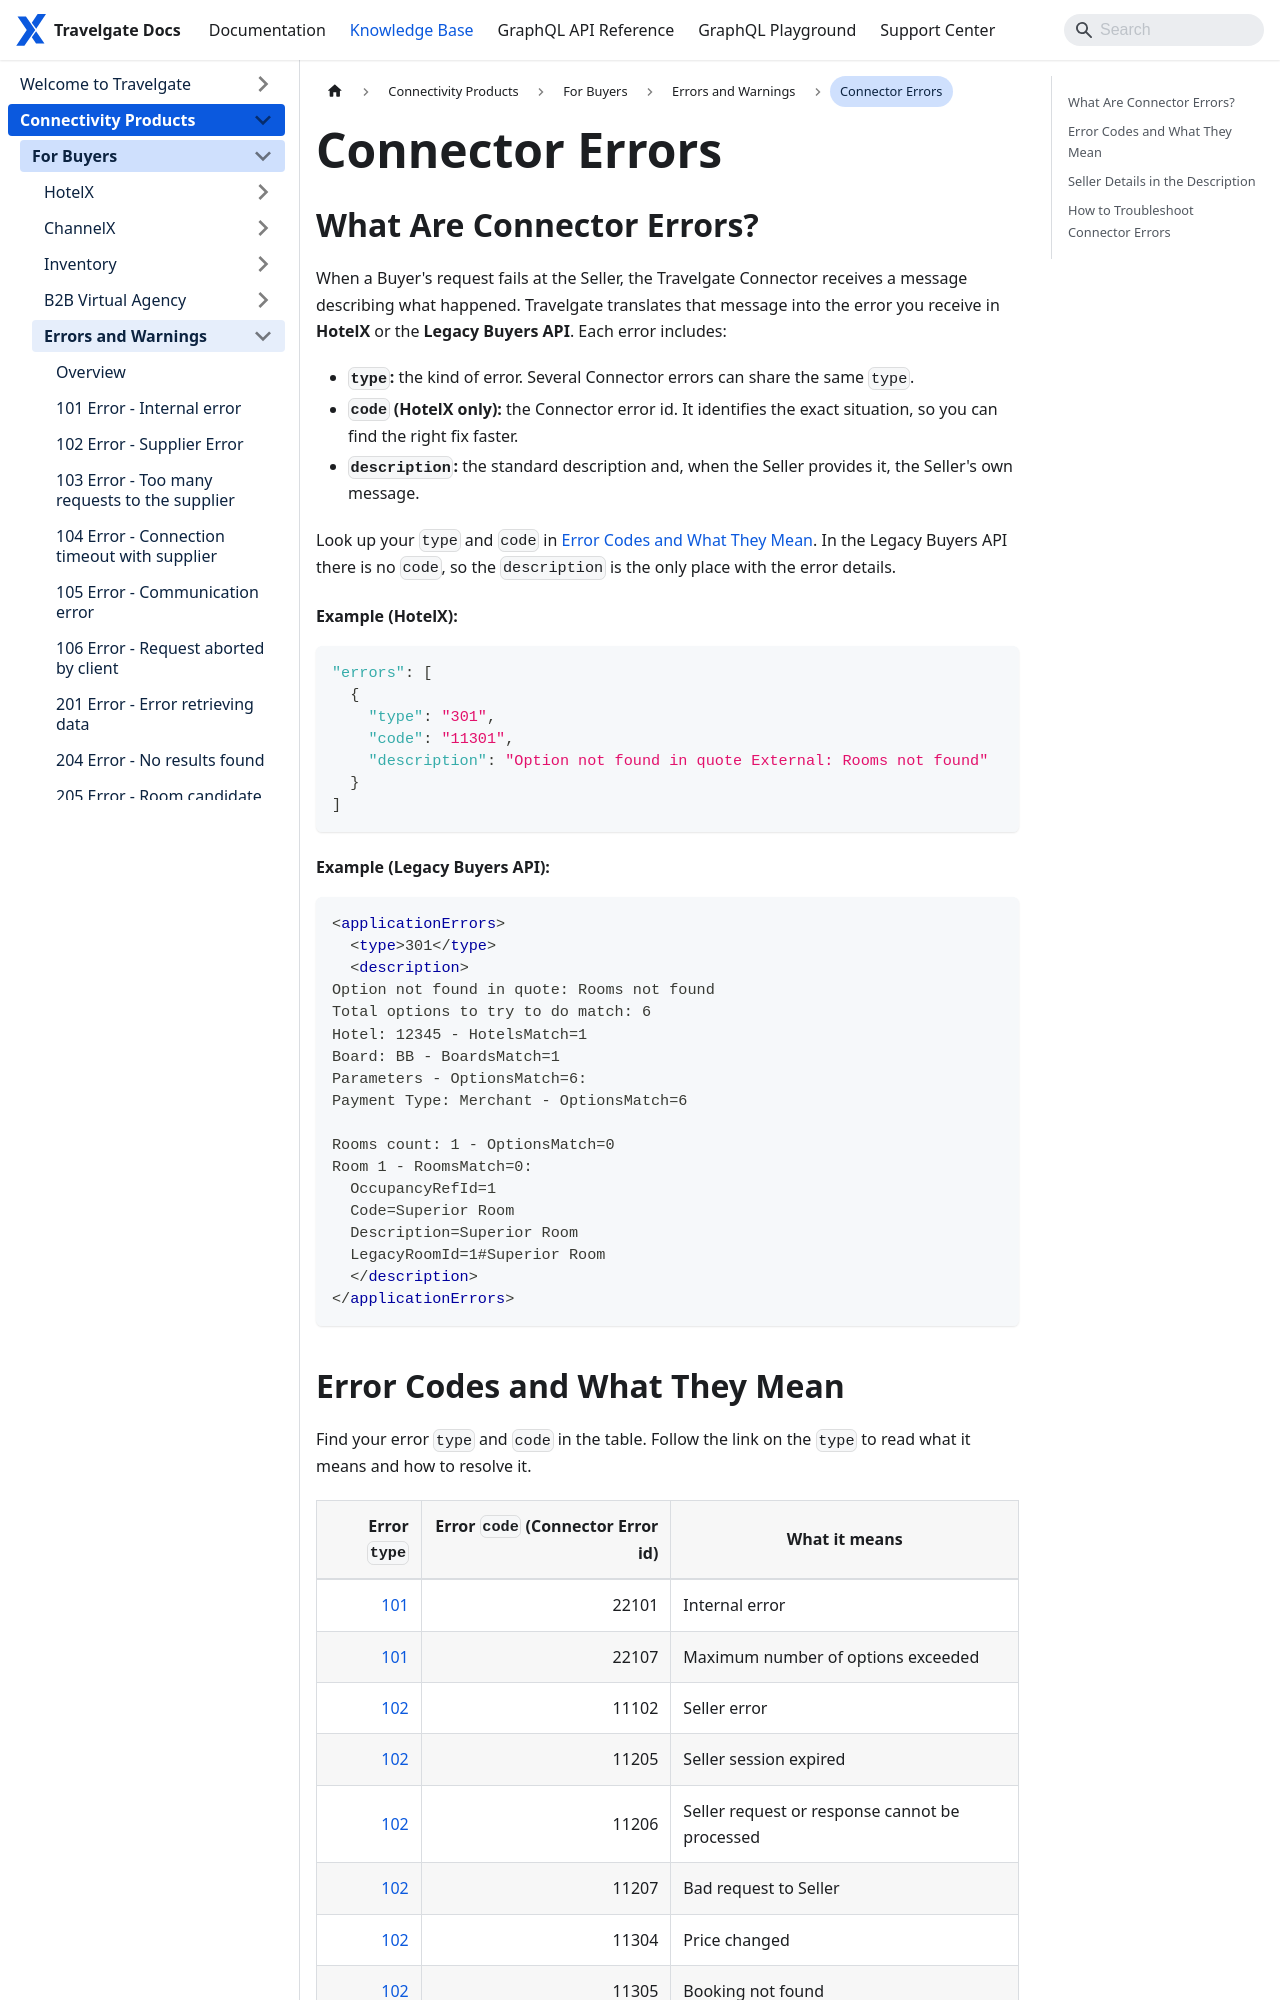

repository: Travelgate/documentation · page: kb/connectivity-products/for-buyers/errors-and-warnings/connectors-errors/index.html · generator: docusaurus

---
sidebar_position: 28
---

# Connector Errors 

## What Are Connector Errors?
When a Buyer's request fails at the Seller, the Travelgate Connector receives a message describing what happened. Travelgate translates that message into the error you receive in **HotelX** or the **Legacy Buyers API**. Each error includes:

- **`type`:** the kind of error. Several Connector errors can share the same `type`.
- **`code` (HotelX only):** the Connector error id. It identifies the exact situation, so you can find the right fix faster.
- **`description`:** the standard description and, when the Seller provides it, the Seller's own message.

Look up your `type` and `code` in [Error Codes and What They Mean](#error-codes-and-what-they-mean). In the Legacy Buyers API there is no `code`, so the `description` is the only place with the error details.

#### Example (HotelX):
```json
"errors": [
  {
    "type": "301",
    "code": "11301",
    "description": "Option not found in quote External: Rooms not found"
  }
]
```

#### Example (Legacy Buyers API):
```xml
<applicationErrors>
  <type>301</type>
  <description>
Option not found in quote: Rooms not found
Total options to try to do match: 6
Hotel: 12345 - HotelsMatch=1
Board: BB - BoardsMatch=1
Parameters - OptionsMatch=6:
Payment Type: Merchant - OptionsMatch=6

Rooms count: 1 - OptionsMatch=0
Room 1 - RoomsMatch=0:
  OccupancyRefId=1
  Code=Superior Room
  Description=Superior Room
  LegacyRoomId=1#Superior Room
  </description>
</applicationErrors>
```
